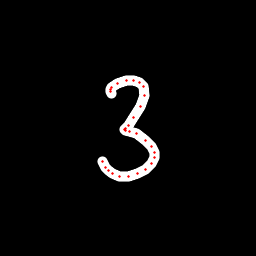

The data file committed next to this chart (first rows):
x, y, hover, eod
111.1, 93.41, 0.0, 0.0
110.3, 91.86, 0.0, 0.0
110.2, 89.51, 0.0, 0.0
111.9, 87.24, 0.0, 0.0
117.4, 83.6, 0.0, 0.0
126.5, 80.47, 0.0, 0.0
133.2, 80.69, 0.0, 0.0
139.6, 82.37, 0.0, 0.0
143.6, 86.89, 0.0, 0.0
144.2, 95.83, 0.0, 0.0
140.5, 106.5, 0.0, 0.0
134, 117.4, 0.0, 0.0
128.3, 125.6, 0.0, 0.0
125.3, 129, 0.0, 0.0
124.6, 129.9, 0.0, 0.0
125.2, 130.6, 0.0, 0.0
129.6, 131.2, 0.0, 0.0
136.9, 134, 0.0, 0.0
145.1, 140.1, 0.0, 0.0
151.2, 146.4, 0.0, 0.0
154, 152.9, 0.0, 0.0
154.4, 157.9, 0.0, 0.0
151.4, 163.7, 0.0, 0.0
146, 169.4, 0.0, 0.0
137.5, 173.6, 0.0, 0.0
128.3, 176.1, 0.0, 0.0
119.4, 176.2, 0.0, 0.0
112.8, 173.6, 0.0, 0.0
108.7, 170.9, 0.0, 0.0
105.7, 167.8, 0.0, 0.0
102.8, 161.8, 0.0, 1.0
